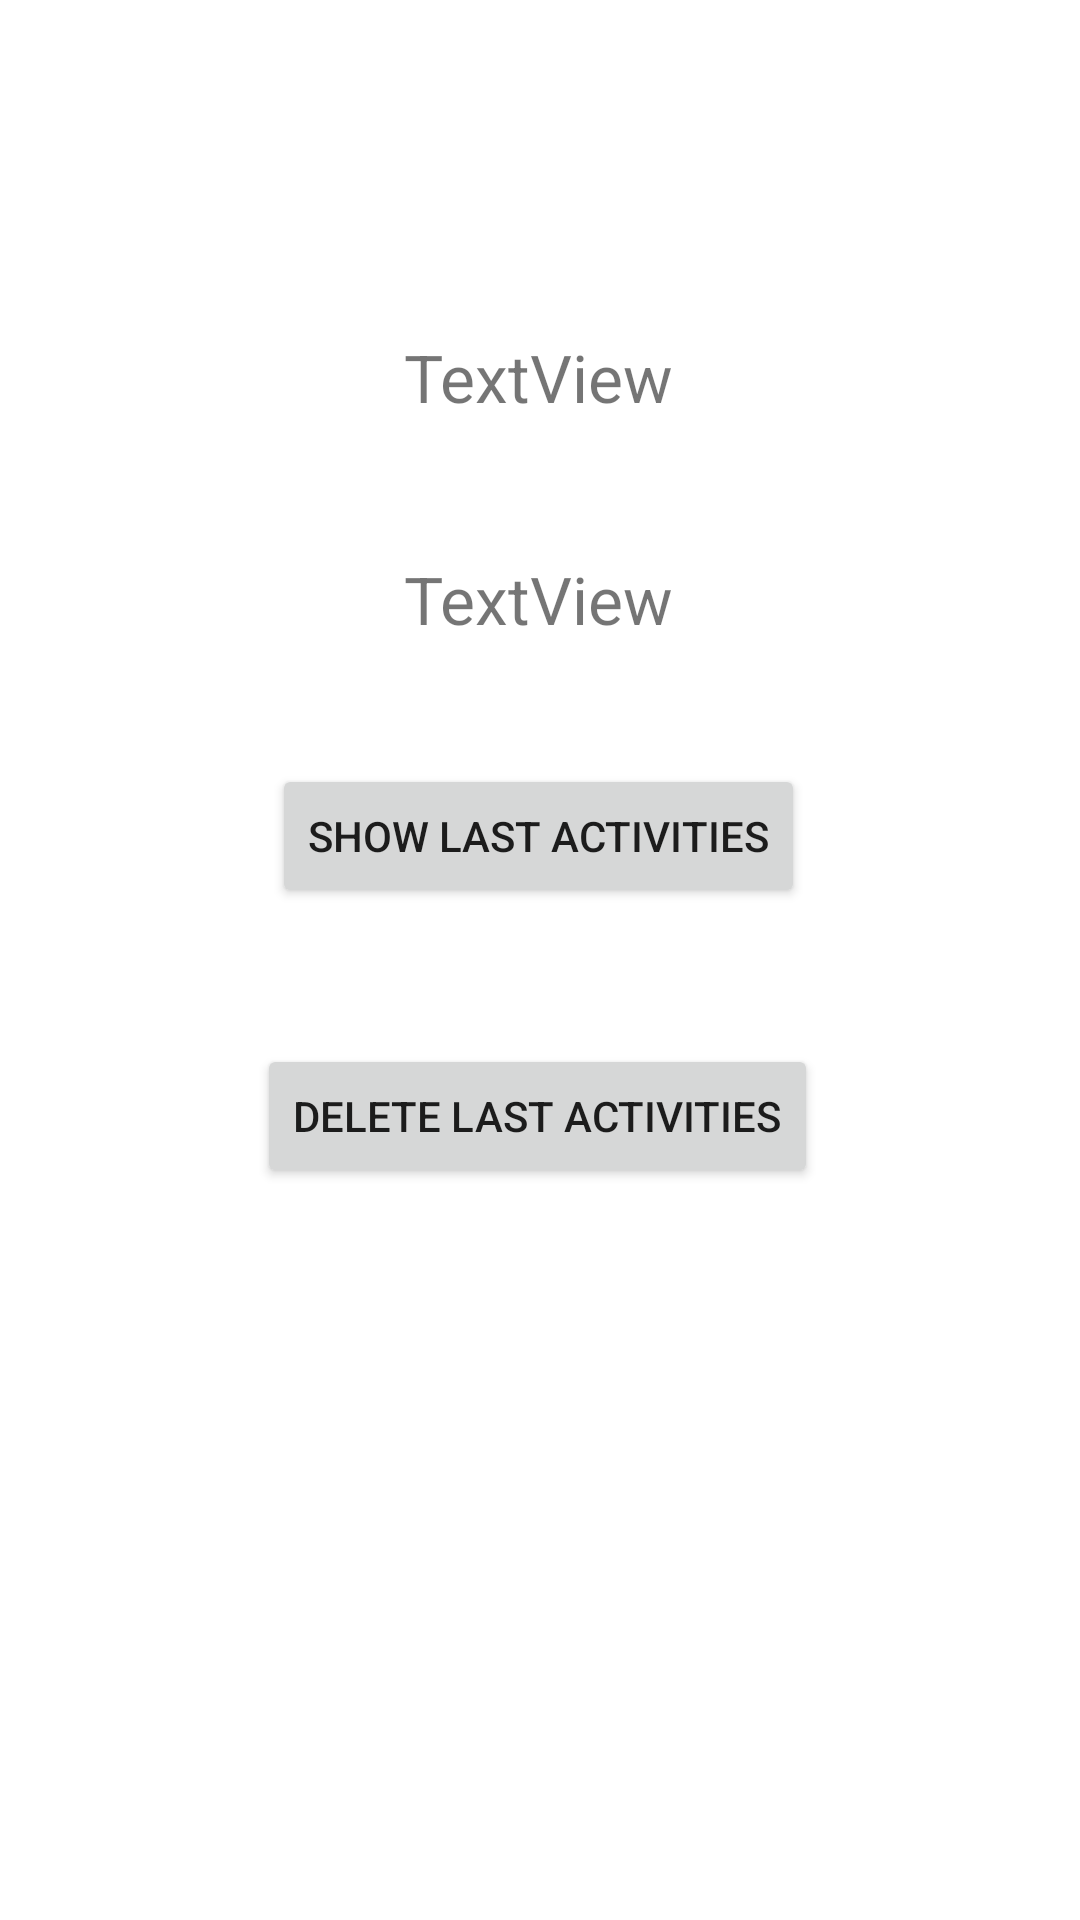

Here is an Android app screen rendered from its layout file. Give the layout XML and the strings, colors and styles it references.
<!-- AndroidManifest.xml: application theme Theme.MyVehiclesApp -->
<!-- res/layout/activity_details.xml -->
<?xml version="1.0" encoding="utf-8"?>
<androidx.constraintlayout.widget.ConstraintLayout xmlns:android="http://schemas.android.com/apk/res/android"
    xmlns:app="http://schemas.android.com/apk/res-auto"
    xmlns:tools="http://schemas.android.com/tools"
    android:layout_width="match_parent"
    android:layout_height="match_parent"
    tools:context=".DetailsActivity">


    <TextView
        android:id="@+id/marker"
        android:layout_width="wrap_content"
        android:layout_height="wrap_content"
        android:text="TextView"
        android:textSize="22sp"
        app:layout_constraintBottom_toBottomOf="parent"
        app:layout_constraintEnd_toEndOf="parent"
        app:layout_constraintHorizontal_bias="0.498"
        app:layout_constraintStart_toStartOf="parent"
        app:layout_constraintTop_toTopOf="parent"
        app:layout_constraintVertical_bias="0.182" />

    <Button
        android:id="@+id/show"
        android:layout_width="wrap_content"
        android:layout_height="wrap_content"
        android:onClick="Show"
        android:text="Show Last Activities"
        app:layout_constraintBottom_toBottomOf="parent"
        app:layout_constraintEnd_toEndOf="@+id/number"
        app:layout_constraintStart_toStartOf="@+id/number"
        app:layout_constraintTop_toTopOf="parent"
        app:layout_constraintVertical_bias="0.43" />

    <Button
        android:id="@+id/deleteall"
        android:layout_width="wrap_content"
        android:layout_height="wrap_content"
        android:onClick="Delete"
        android:text="Delete Last Activities"
        app:layout_constraintBottom_toBottomOf="parent"
        app:layout_constraintEnd_toEndOf="@+id/show"
        app:layout_constraintHorizontal_bias="0.545"
        app:layout_constraintStart_toStartOf="@+id/show"
        app:layout_constraintTop_toTopOf="parent"
        app:layout_constraintVertical_bias="0.588" />

    <TextView
        android:id="@+id/number"
        android:layout_width="wrap_content"
        android:layout_height="wrap_content"
        android:text="TextView"
        android:textSize="22sp"
        app:layout_constraintBottom_toBottomOf="parent"
        app:layout_constraintEnd_toEndOf="@+id/marker"
        app:layout_constraintStart_toStartOf="@+id/marker"
        app:layout_constraintTop_toTopOf="parent"
        app:layout_constraintVertical_bias="0.303" />
</androidx.constraintlayout.widget.ConstraintLayout>
<!-- resources referenced by this layout -->
<resources>
  <style name="Theme.MyVehiclesApp" parent="Theme.MaterialComponents.DayNight.DarkActionBar">
          
          <item name="colorPrimary">@color/purple_500</item>
          <item name="colorPrimaryVariant">@color/purple_700</item>
          <item name="colorOnPrimary">@color/white</item>
          
          <item name="colorSecondary">@color/teal_200</item>
          <item name="colorSecondaryVariant">@color/teal_700</item>
          <item name="colorOnSecondary">@color/black</item>
          
          <item name="android:statusBarColor" tools:targetApi="l">?attr/colorPrimaryVariant</item>
          
      </style>
  <!-- not gathered from this repository: default colours our renderer supplied (Android Studio template values) -->
  <color name="purple_500">#FF6200EE</color>
  <color name="purple_700">#FF3700B3</color>
  <color name="teal_200">#FF03DAC5</color>
  <color name="teal_700">#FF018786</color>
  <color name="black">#FF000000</color>
  <color name="white">#FFFFFFFF</color>
</resources>
